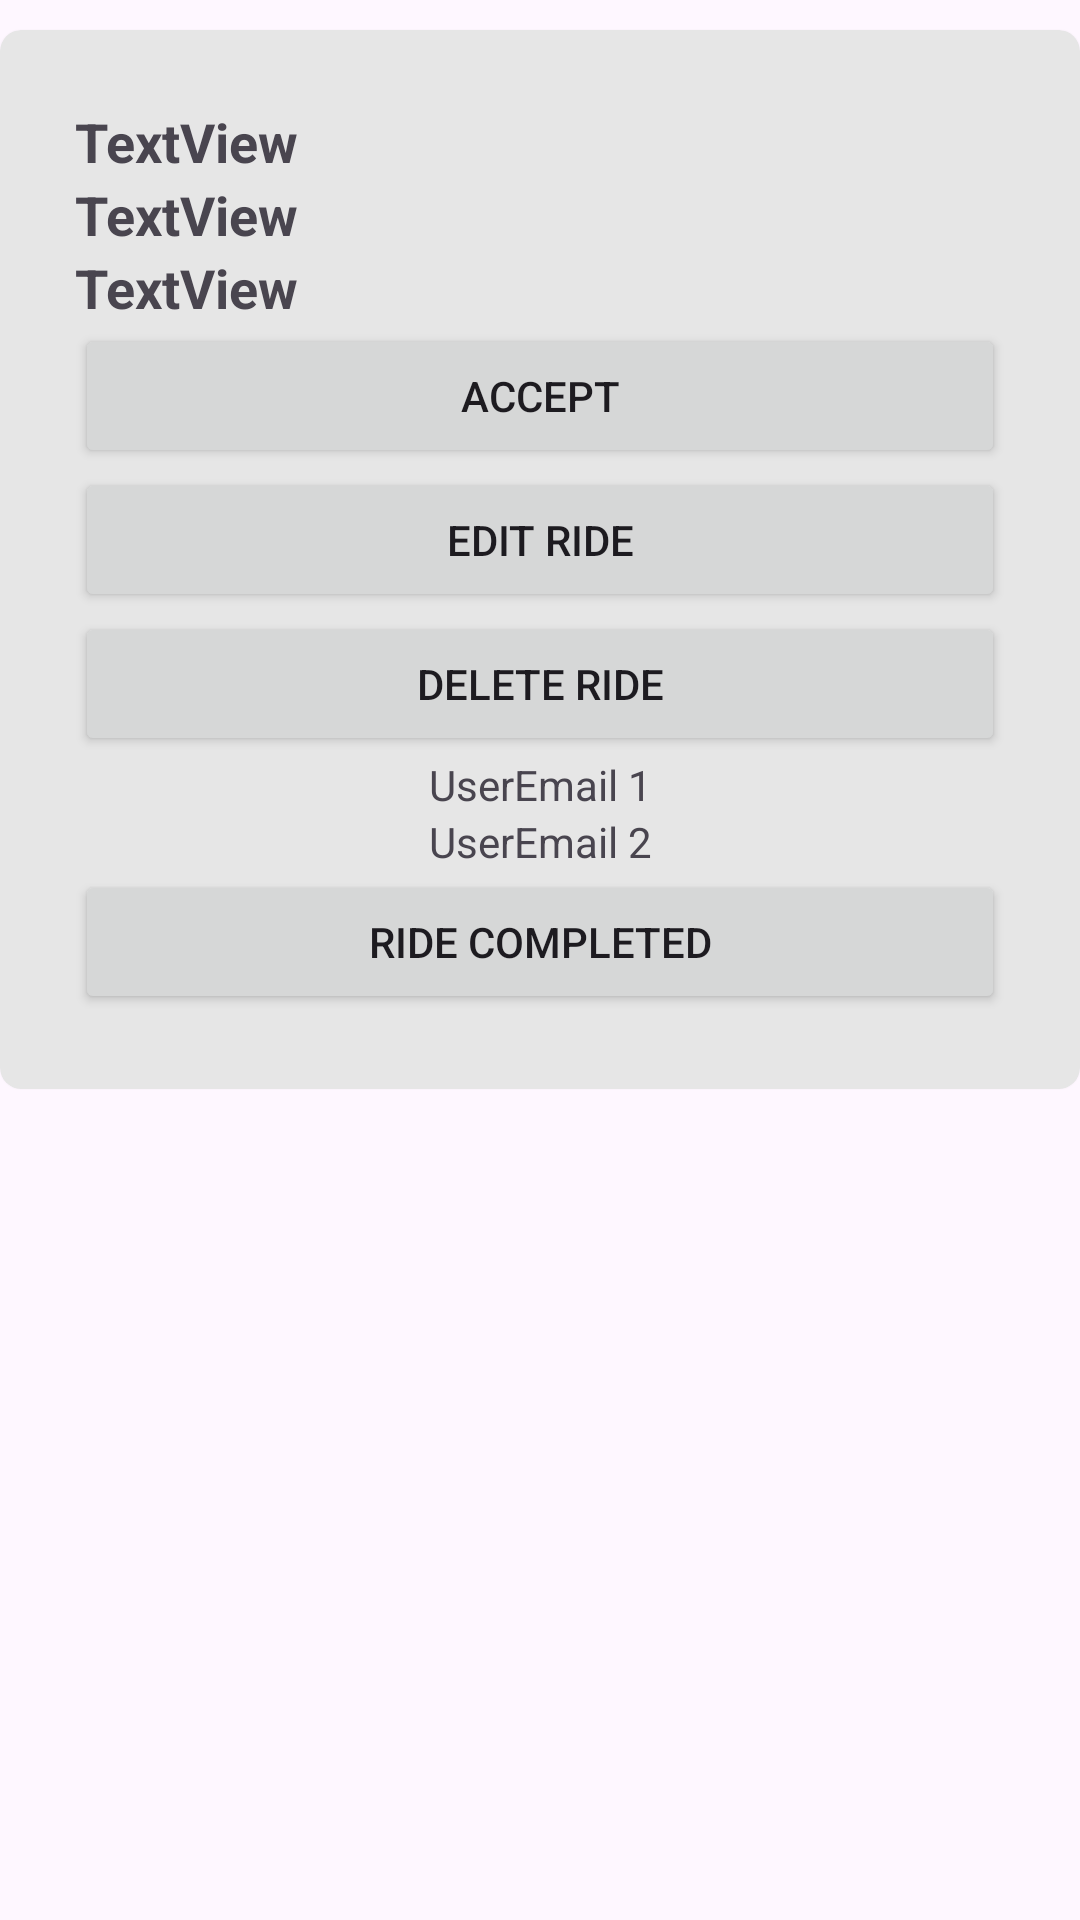

Layout XML and referenced resources for this Android screen:
<!-- AndroidManifest.xml: application theme Theme.TheRideSharingApp -->
<!-- res/layout/ride.xml -->
<?xml version="1.0" encoding="utf-8"?>
<LinearLayout xmlns:android="http://schemas.android.com/apk/res/android"
    xmlns:app="http://schemas.android.com/apk/res-auto"
    android:layout_width="match_parent"
    android:layout_height="wrap_content"
    android:orientation="vertical">

    <androidx.cardview.widget.CardView
        android:id="@+id/card_view"
        android:layout_width="match_parent"
        android:layout_height="wrap_content"
        android:layout_marginTop="10dp"
        android:layout_marginBottom="10dp"
        app:cardBackgroundColor="#e6e6e6"
        app:cardCornerRadius="7dp"
        app:cardElevation="1dp"
        app:cardMaxElevation="1dp"
        app:contentPadding="25dp">

        <LinearLayout
            android:layout_width="match_parent"
            android:layout_height="match_parent"
            android:orientation="vertical">

            <TextView
                android:id="@+id/rideDate"
                android:layout_width="match_parent"
                android:layout_height="wrap_content"
                android:text="TextView"
                android:textSize="18sp"
                android:textStyle="bold" />

            <TextView
                android:id="@+id/startLoc"
                android:layout_width="match_parent"
                android:layout_height="wrap_content"
                android:text="TextView"
                android:textSize="18sp"
                android:textStyle="bold" />

            <TextView
                android:id="@+id/destLoc"
                android:layout_width="match_parent"
                android:layout_height="wrap_content"
                android:text="TextView"
                android:textSize="18sp"
                android:textStyle="bold" />

            <Button
                android:id="@+id/acceptButton"
                android:layout_width="match_parent"
                android:layout_height="wrap_content"
                android:text="Accept" />

            <Button
                android:id="@+id/editButton"
                android:layout_width="match_parent"
                android:layout_height="wrap_content"
                android:text="Edit ride" />

            <Button
                android:id="@+id/deleteButton"
                android:layout_width="match_parent"
                android:layout_height="wrap_content"
                android:text="Delete ride" />

            <TextView
                android:id="@+id/textView5"
                android:layout_width="match_parent"
                android:layout_height="wrap_content"
                android:textAlignment="center"
                android:text="UserEmail 1" />

            <TextView
                android:id="@+id/textView6"
                android:layout_width="match_parent"
                android:layout_height="wrap_content"
                android:textAlignment="center"
                android:text="UserEmail 2" />

            <Button
                android:id="@+id/button5"
                android:layout_width="match_parent"
                android:layout_height="wrap_content"
                android:text="Ride Completed" />
        </LinearLayout>
    </androidx.cardview.widget.CardView>
</LinearLayout>
<!-- resources referenced by this layout -->
<resources>
  <style name="Theme.TheRideSharingApp" parent="Base.Theme.TheRideSharingApp" />
  <style name="Base.Theme.TheRideSharingApp" parent="Theme.Material3.DayNight.NoActionBar">
          
          
      </style>
</resources>
